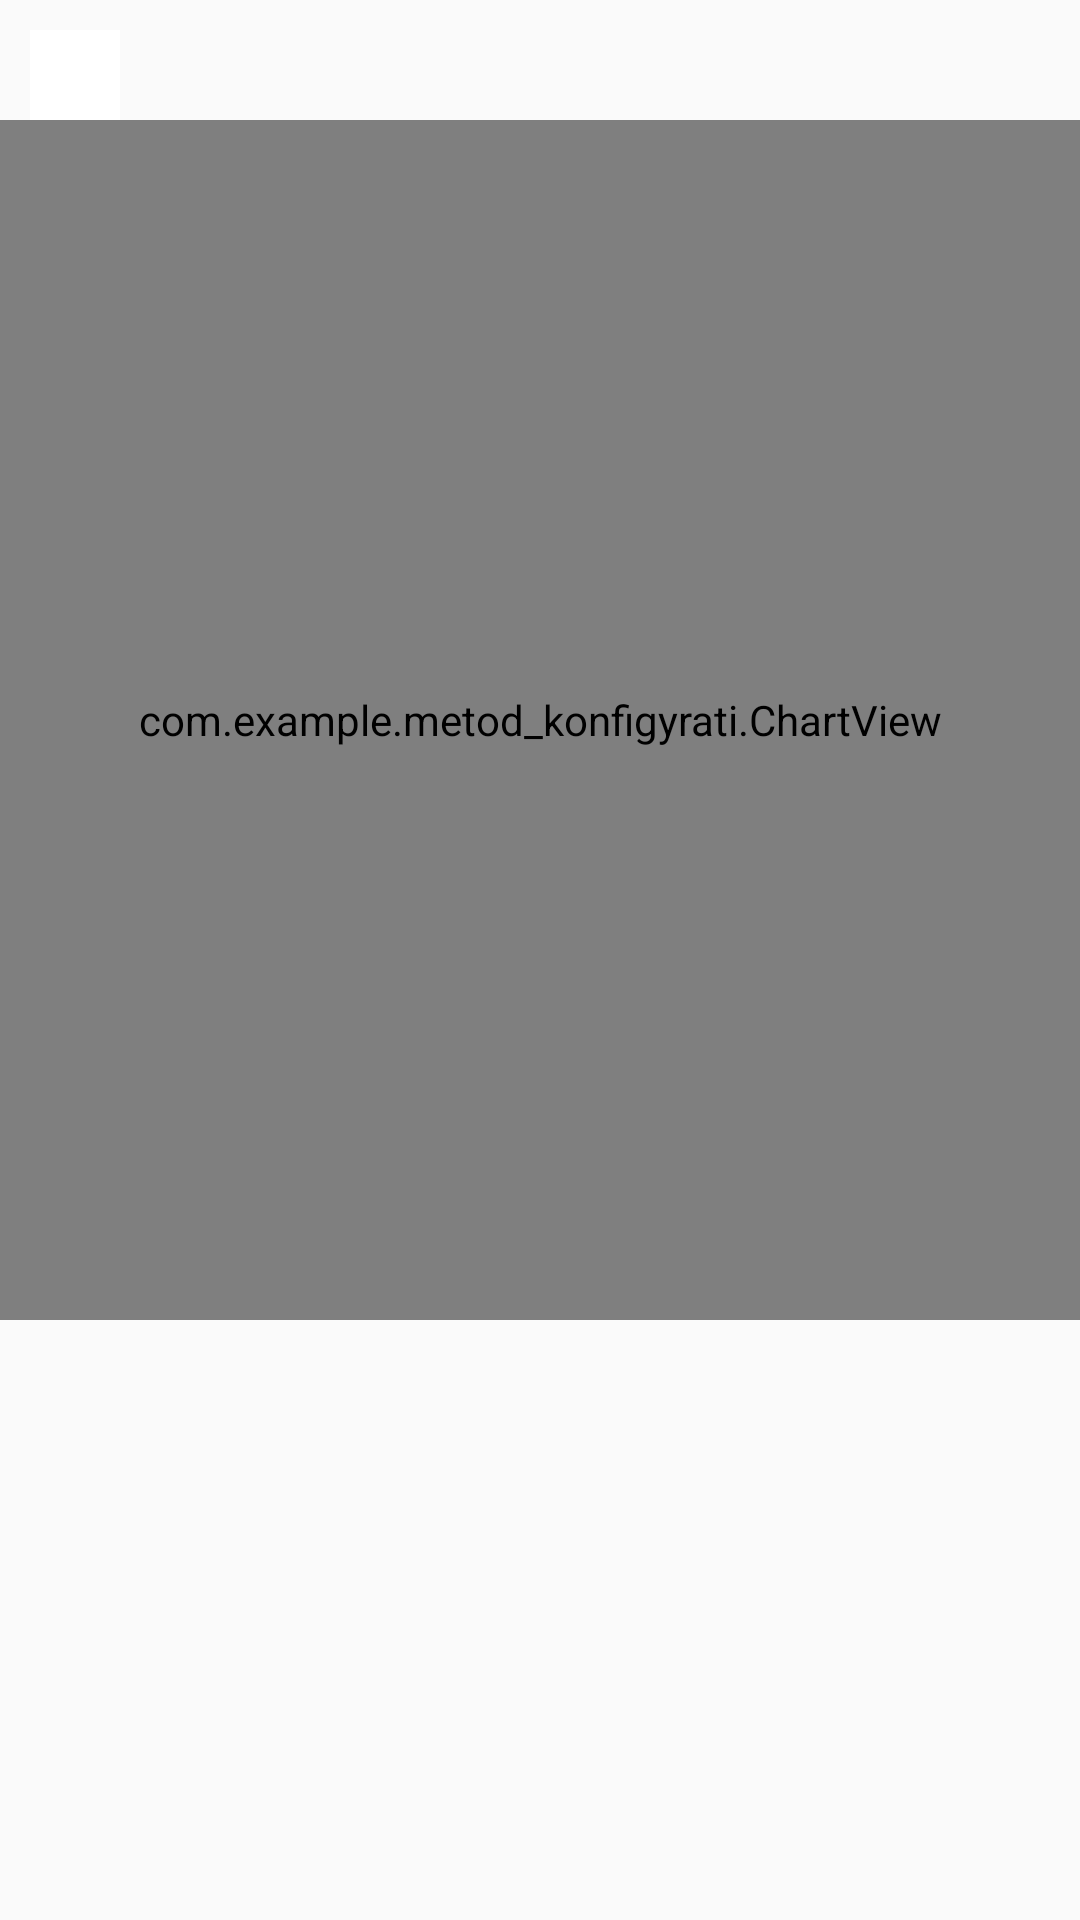

Reconstruct the res/layout file that produces this screen, plus the resources it refers to.
<!-- AndroidManifest.xml: application theme Theme.Metod_Konfigyrati -->
<!-- res/layout/activity_history.xml -->
<?xml version="1.0" encoding="utf-8"?>
<androidx.constraintlayout.widget.ConstraintLayout xmlns:android="http://schemas.android.com/apk/res/android"
    xmlns:app="http://schemas.android.com/apk/res-auto"
    xmlns:tools="http://schemas.android.com/tools"
    android:layout_width="match_parent"
    android:layout_height="match_parent"
    tools:context=".HistoryActivity">

    <ImageButton
        android:id="@+id/bt_back"
        android:layout_width="30dp"
        android:layout_height="30dp"
        android:layout_marginStart="10dp"
        android:layout_marginTop="10dp"
        android:background="@color/white"
        android:contentDescription="@string/app_name"
        android:onClick="onClickBack"
        android:scaleType="fitCenter"
        app:layout_constraintEnd_toEndOf="parent"
        app:layout_constraintHorizontal_bias="0.0"
        app:layout_constraintStart_toStartOf="parent"
        app:layout_constraintTop_toTopOf="parent"
        app:srcCompat="@drawable/icon_back"
        tools:ignore="TouchTargetSizeCheck" />

    <com.example.metod_konfigyrati.ChartView
        android:id="@+id/chart"
        android:layout_width="0dp"
        android:layout_height="400dp"
        android:layout_marginTop="40dp"

        app:layout_constraintEnd_toEndOf="parent"
        app:layout_constraintHorizontal_bias="1.0"
        app:layout_constraintStart_toStartOf="parent"
        app:layout_constraintTop_toTopOf="parent" />

    <androidx.recyclerview.widget.RecyclerView
        android:id="@+id/rv_iter"
        android:layout_width="0dp"
        android:layout_height="0dp"
        android:layout_marginTop="1dp"
        app:layout_constraintBottom_toBottomOf="parent"
        app:layout_constraintEnd_toEndOf="parent"
        app:layout_constraintStart_toStartOf="parent"
        app:layout_constraintTop_toBottomOf="@+id/chart" />


</androidx.constraintlayout.widget.ConstraintLayout>
<!-- resources referenced by this layout -->
<resources>
  <color name="white">#FFFFFFFF</color>
  <string name="app_name">Metod_Konfigyrati</string>
  <style name="Theme.Metod_Konfigyrati" parent="Theme.MaterialComponents.Light.NoActionBar.Bridge">
          
          <item name="colorPrimary">@color/green</item>
          <item name="colorPrimaryVariant">@color/green</item>
          <item name="colorOnPrimary">@color/white</item>
          
          <item name="colorSecondary">@color/teal_200</item>
          <item name="colorSecondaryVariant">@color/teal_700</item>
          <item name="colorOnSecondary">@color/black</item>
          
          <item name="android:statusBarColor">?attr/colorPrimaryVariant</item>
          
          <item name="chartViewStyle">@style/DefaultChartViewStyle</item>
      </style>
  <color name="green">#8BC34A</color>
  <color name="teal_200">#FF03DAC5</color>
  <color name="teal_700">#FF018786</color>
  <color name="black">#FF000000</color>
  <style name="DefaultChartViewStyle">
          <item name="gridColor">#C4C5C3</item>
          <item name="pointColor">#000000</item>
          <item name="lineColor">@color/green</item>
          <item name="AxisColor">#000000</item>
          <item name="AxisLabelColor">#000000</item>
          <item name="pointLegendColor">#000000</item>
      </style>
</resources>
